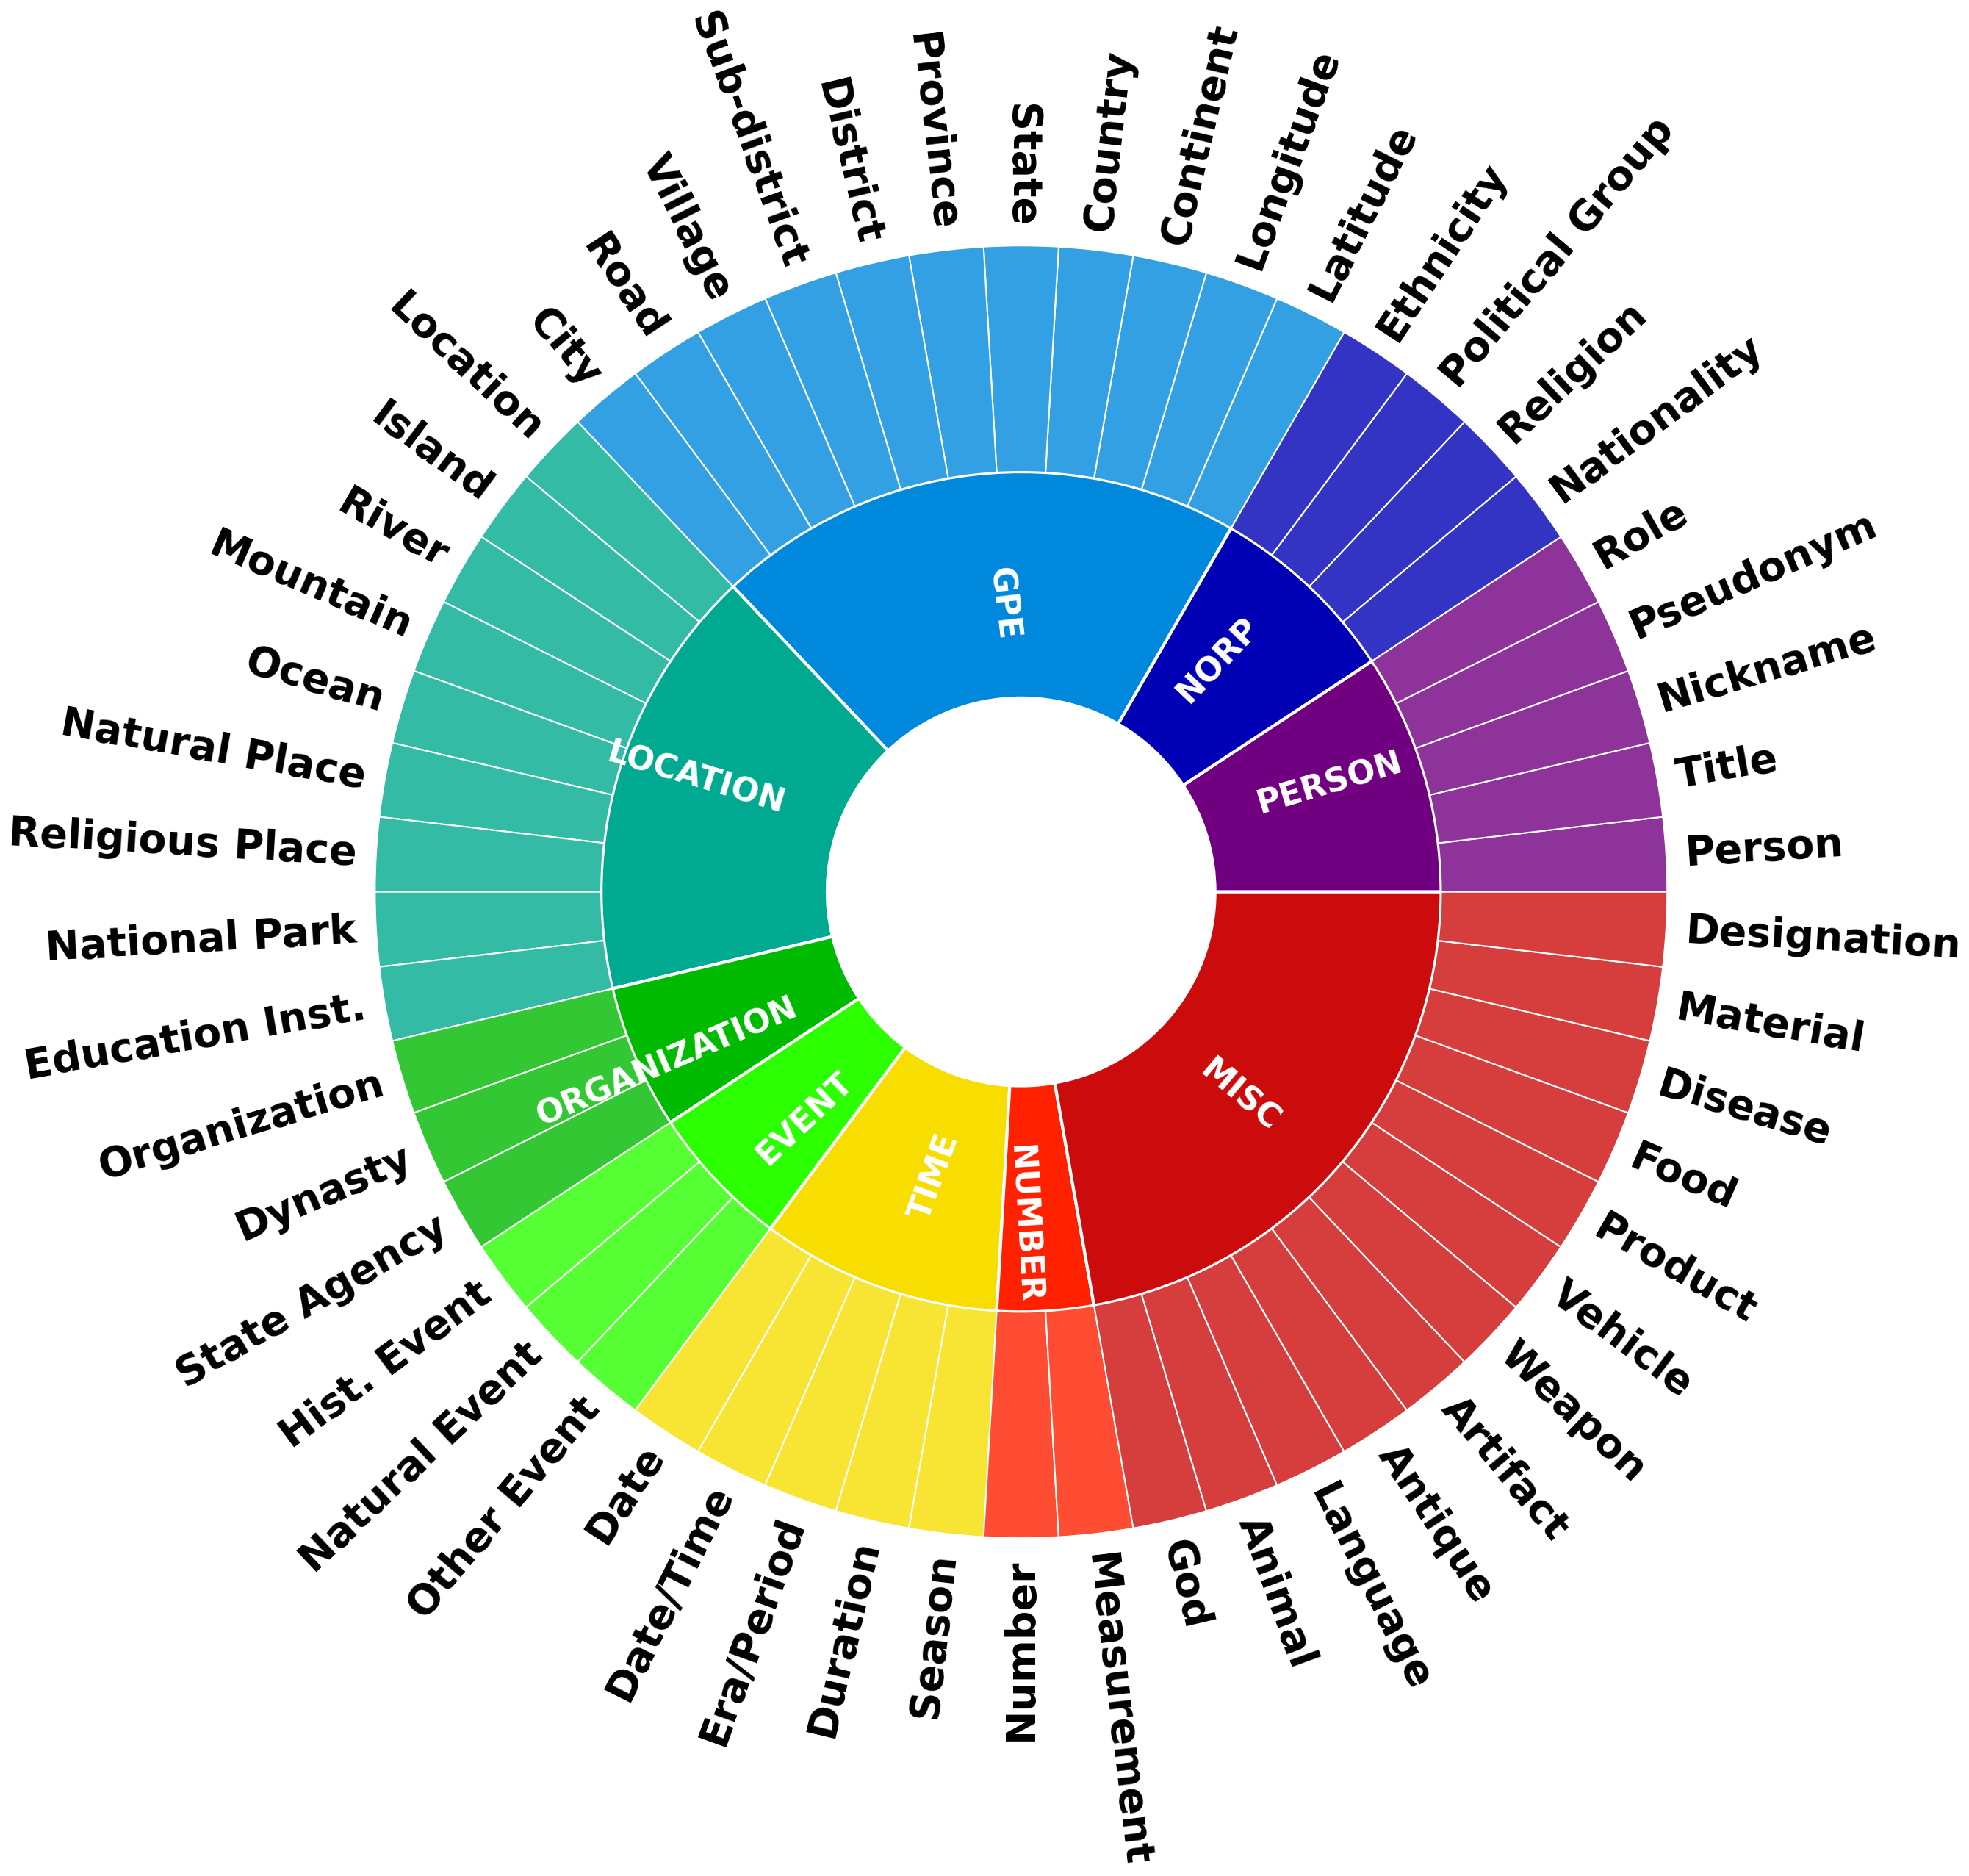

Python code for this plot:
import matplotlib.pyplot as plt
import numpy as np
import matplotlib.colors as mc

# ==========================================
# 1. DATA SETUP
# ==========================================
full_name_mapping = {
    "PER": "Person", "TTL": "Title", "NIC": "Nickname", "PSE": "Pseudonym", "ROLE": "Role",
    "NAT": "Nationality", "REL": "Religion", "POL": "Political Group", "ETH": "Ethnicity",
    "LAT": "Latitude", "LON": "Longitude", "CON": "Continent", "COU": "Country", "STA": "State",
    "PRO": "Province","CIT": "City", "DIS": "District", "SUB": "Sub-district", "VIL": "Village", "ROA": "Road",
    "ISL": "Island", "RIV": "River", "MOU": "Mountain", "OCE": "Ocean", "NPL": "Natural Place",
    "RPL": "Religious Place", "NPK": "National Park", "EDU": "Education Inst.",
    "LOC": "Location", "ODY": "Dynasty", "STY": "State Agency", "EVH": "Hist. Event",
    "EVN": "Natural Event", "EVO": "Other Event", "DATE": "Date", "ERA": "Era/Period",
    "DUR": "Duration", "SEA": "Season", "NUM": "Number", "MEA": "Measurement", "GOD": "God",
    "ANI": "Animal", "LAN": "Language", "ANT": "Antique", "ART": "Artifact", "WEA": "Weapon",
    "VEH": "Vehicle", "PRT": "Product", "FOO": "Food", "DSE": "Disease", "MAT": "Material",
    "DES": "Designation", "DTM": "Date/Time", "O": "O", "ORG":"Organization"
}

main_cat_mapping = {
    'PER': 'PERSON', 'NORP': 'NORP', 'GPE': 'GPE', 'LOC': 'LOCATION',
    'ORG': 'ORGANIZATION', 'EVENT': 'EVENT', 'TIME': 'TIME',
    'NUM': 'NUMBER', 'MISC': 'MISC'
}

data_structure = {
    main_cat_mapping['PER']: ['PER', 'TTL', 'NIC', 'PSE', 'ROLE'],
    main_cat_mapping['NORP']: ['NAT', 'REL', 'POL', 'ETH'],
    main_cat_mapping['GPE']: ['LAT', 'LON', 'CON', 'COU', 'STA', 'PRO', 'DIS', 'SUB', 'VIL', 'ROA', 'CIT'],
    main_cat_mapping['LOC']: ['LOC', 'ISL', 'RIV', 'MOU', 'OCE', 'NPL', 'RPL', 'NPK', 'EDU'],
    main_cat_mapping['ORG']: ['ORG', 'ODY', 'STY'],
    main_cat_mapping['EVENT']: ['EVH', 'EVN', 'EVO'],
    main_cat_mapping['TIME']: ['DATE', 'DTM', 'ERA', 'DUR', 'SEA'],
    main_cat_mapping['NUM']: ['NUM', 'MEA'],
    main_cat_mapping['MISC']: ['GOD', 'ANI', 'LAN', 'ANT', 'ART', 'WEA', 'VEH', 'PRT', 'FOO', 'DSE', 'MAT', 'DES']
}

# ==========================================
# 2. COLOR & STYLE
# ==========================================
cmap = plt.get_cmap("nipy_spectral")
main_colors = [cmap(i) for i in np.linspace(0.05, 0.95, 9)]

inner_labels, inner_sizes, inner_colors = [], [], []
outer_labels, outer_sizes, outer_colors_mapped = [], [], []

for i, (main_cat, sub_keys) in enumerate(data_structure.items()):
    inner_labels.append(main_cat)
    inner_sizes.append(len(sub_keys))
    base_color = main_colors[i]
    inner_colors.append(base_color)
    
    for key in sub_keys:
        outer_labels.append(full_name_mapping.get(key, key))
        outer_sizes.append(1)
        c = mc.to_rgba(base_color)
        tint = 0.2
        outer_colors_mapped.append((c[0]+(1-c[0])*tint, c[1]+(1-c[1])*tint, c[2]+(1-c[2])*tint, c[3]))

# ==========================================
# 3. PLOTTING (EXTREME VISIBILITY MODE)
# ==========================================
# Canvas is 26x26 inches. This allows us to use HUGE fonts.
fig, ax = plt.subplots(figsize=(26, 26)) 
ax.axis('equal')

size_ring = 0.35
radius_inner = 1.0 - size_ring
radius_outer = 1.0

# --- INNER RING ---
patches_inner, texts_inner = ax.pie(inner_sizes, radius=radius_inner, colors=inner_colors, labels=inner_labels,
       labeldistance=0.6, wedgeprops=dict(width=size_ring, edgecolor='white', linewidth=3), rotatelabels=True)

for text in texts_inner:
    text.set_fontsize(32) # Huge inner font
    text.set_fontweight('bold')
    text.set_fontfamily('Times New Roman')
    text.set_color('white')
    text.set_rotation_mode('anchor')
    if 90 < text.get_rotation() % 360 < 270:
        text.set_rotation(text.get_rotation() + 180)

# --- OUTER RING ---
patches_outer, _ = ax.pie(outer_sizes, radius=radius_outer, colors=outer_colors_mapped, labels=['']*len(outer_labels), 
       wedgeprops=dict(width=size_ring, edgecolor='white', linewidth=1.5), startangle=0)

# --- OUTER LABELS (BOLD & HUGE) ---
for i, (wedge, label) in enumerate(zip(patches_outer, outer_labels)):
    angle = (wedge.theta2 + wedge.theta1) / 2.
    rad_angle = np.radians(angle)
    
    # Keep labels tight to the circle to save space
    label_dist = radius_outer + 0.03 
    x = label_dist * np.cos(rad_angle)
    y = label_dist * np.sin(rad_angle)
    
    norm_angle = angle % 360
    if 90 < norm_angle < 270:
        rotation = norm_angle + 180
        ha, va = 'right', 'center'
    else:
        rotation = norm_angle
        ha, va = 'left', 'center'
        
    ax.text(x, y, label, rotation=rotation, ha=ha, va=va, 
            fontsize=40, # <--- EXTREME FONT SIZE
            fontweight='bold', # <--- BOLD to prevent blurring
            fontfamily='Times New Roman', 
            rotation_mode='anchor')

plt.tight_layout()

# ==========================================
# 4. EXPORT
# ==========================================
plt.savefig("ner_chart_extreme.png", format='png', dpi=300, bbox_inches='tight')
plt.show()